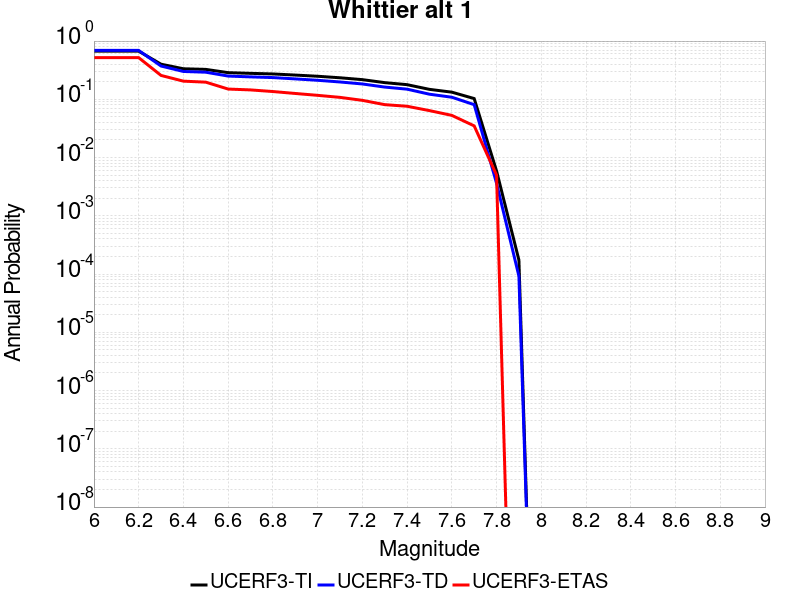

Values plotted in this chart, from the file beside it:
Magnitude, UCERF3-TI Prob, UCERF3-TD Prob, UCERF3-ETAS Prob
6.0, 0.6705, 0.6906, 0.519
6.1, 0.6705, 0.6906, 0.519
6.2, 0.6705, 0.6906, 0.519
6.3, 0.4006, 0.3729, 0.257
6.4, 0.3346, 0.3006, 0.205
6.5, 0.3265, 0.292, 0.197
6.6, 0.2868, 0.2507, 0.15
6.7, 0.2791, 0.2428, 0.145
6.8, 0.2725, 0.2361, 0.136
6.9, 0.2608, 0.2241, 0.126
7.0, 0.2488, 0.2122, 0.117
7.1, 0.2343, 0.1985, 0.108
7.2, 0.2177, 0.1835, 0.096
7.3, 0.1934, 0.1622, 0.081
7.4, 0.1784, 0.1493, 0.076
7.5, 0.1482, 0.1224, 0.064
7.6, 0.1327, 0.1086, 0.053
7.7, 0.103, 0.081, 0.035
7.8, 0.005903, 0.003634, 0.005
7.9, 1.7417852E-4, 9.243E-5, 0.0
